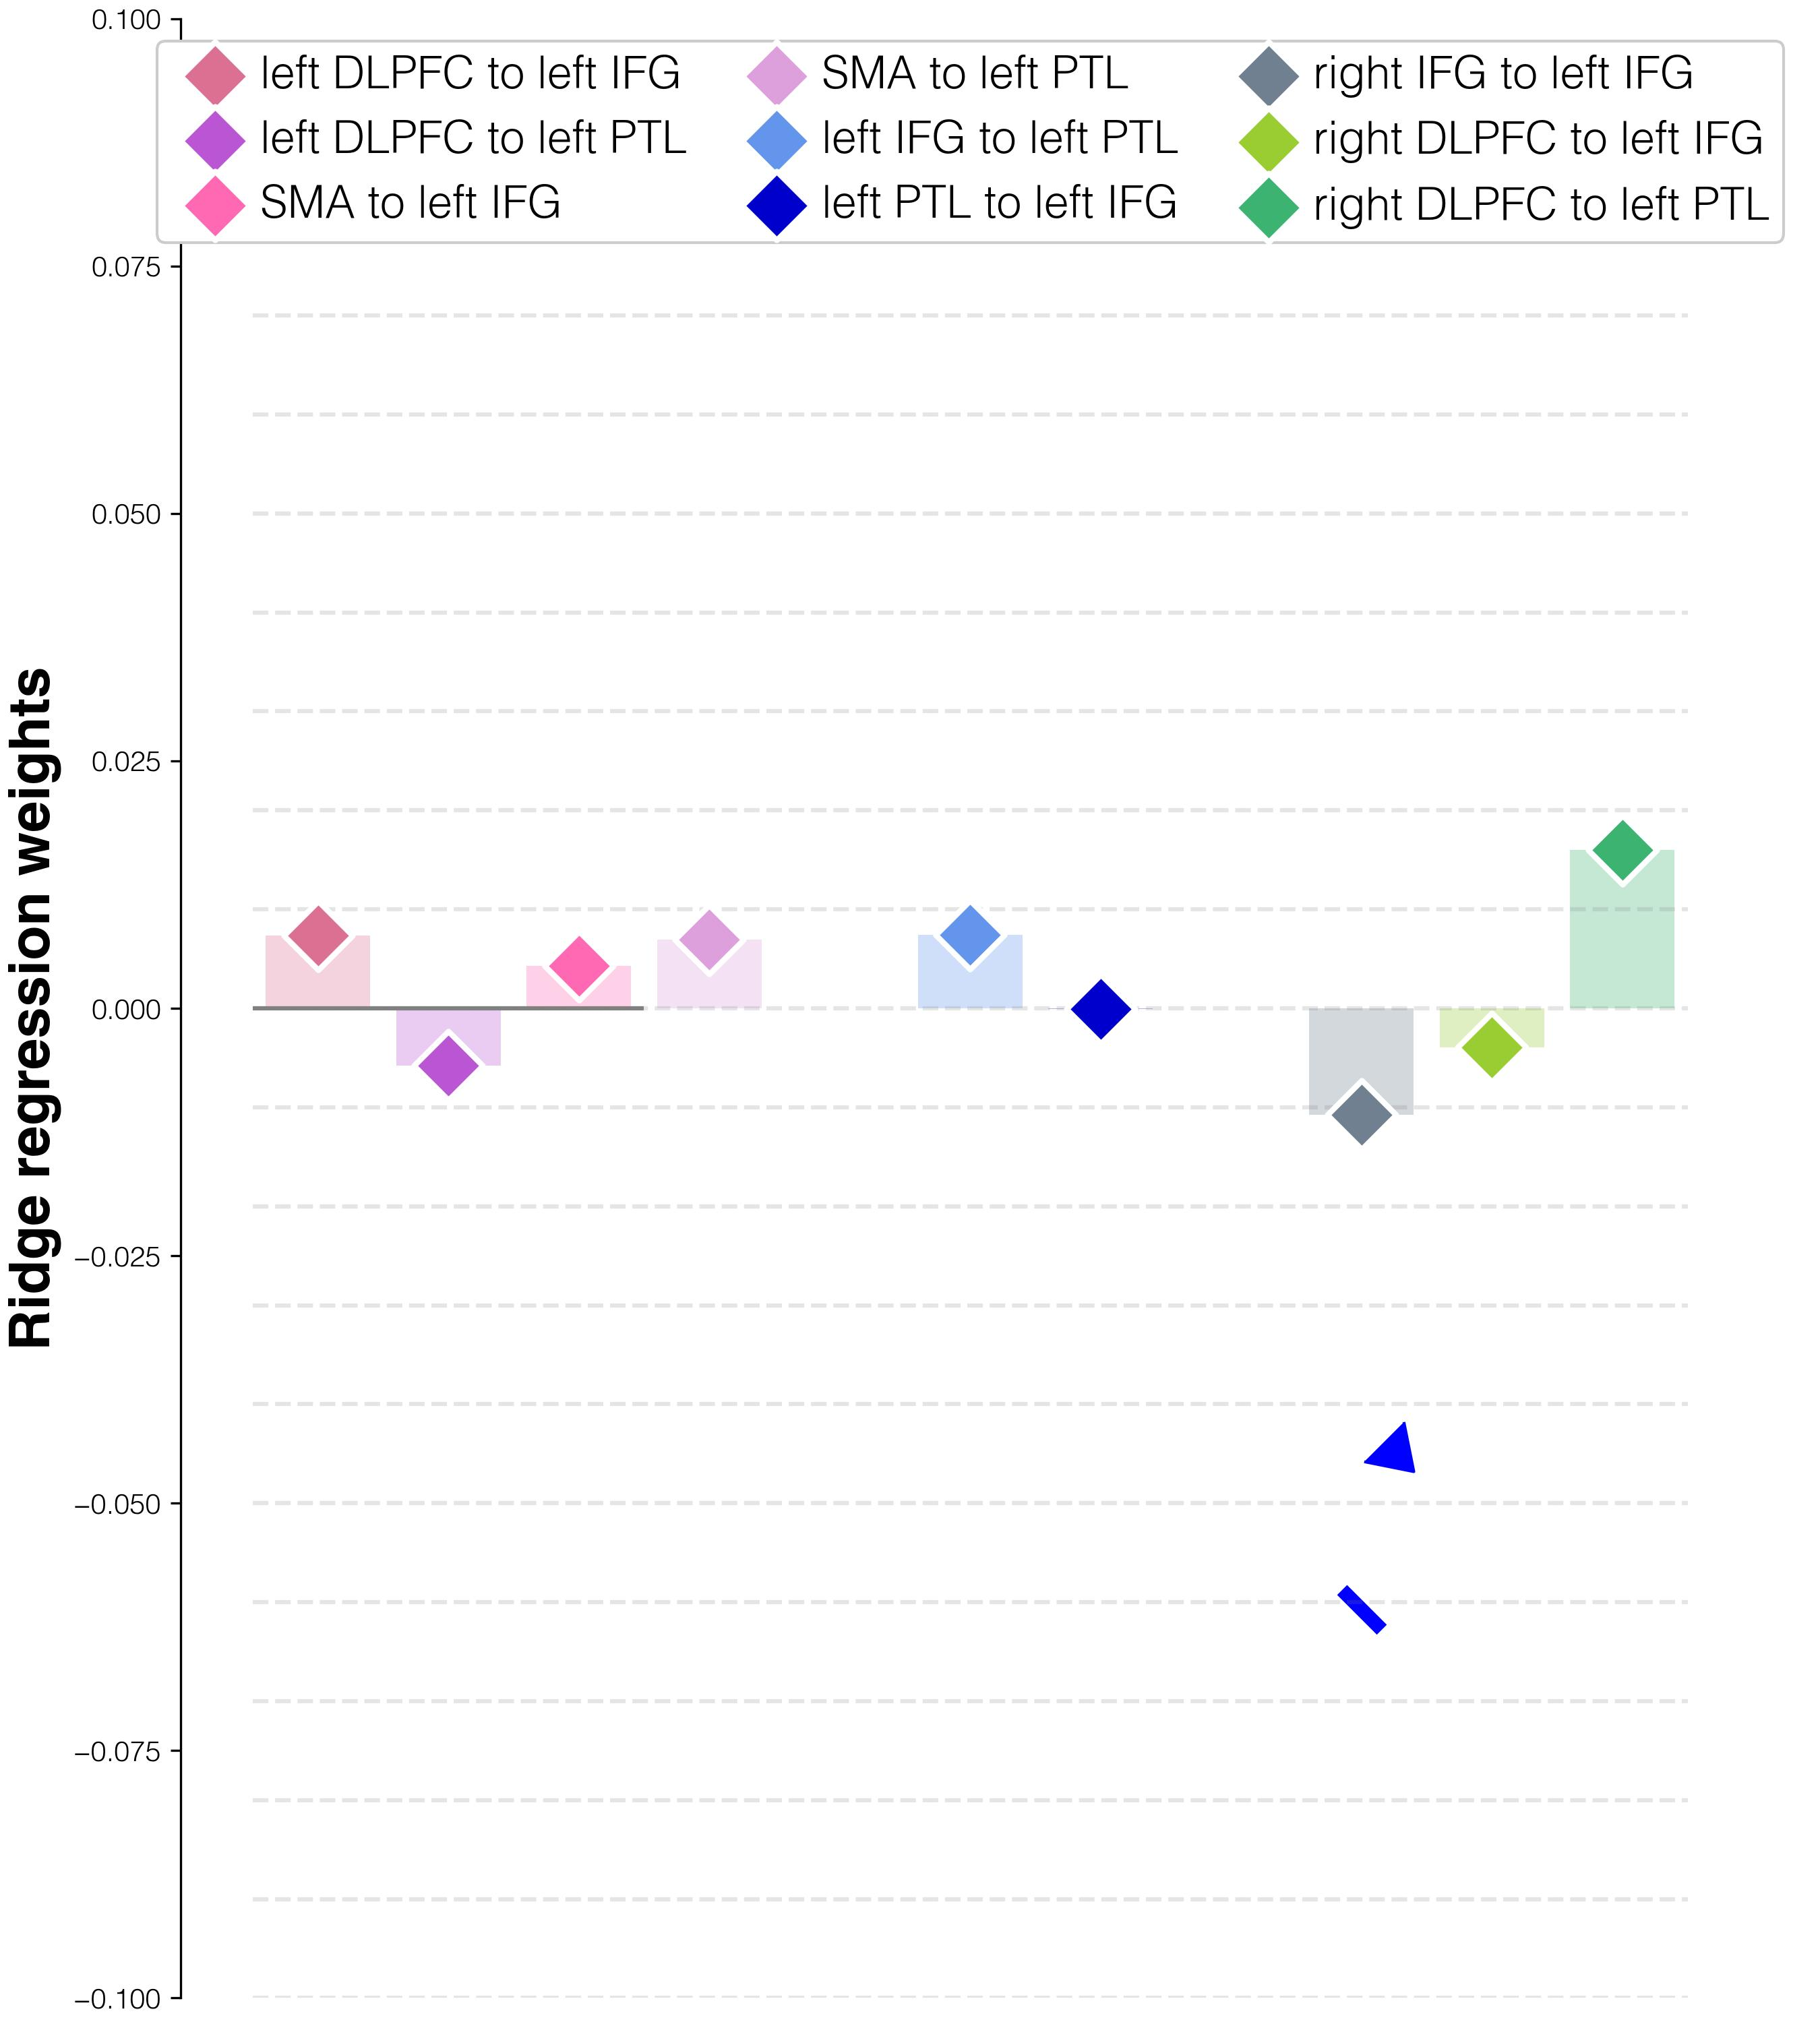

The data file committed next to this chart (first rows):
target	predictor	average_regression_weights	95%_CI	FDR_p	raw_p
weights T2-T1	lDLPFC_to_lIFG_T2 T2	0.00734	(-0.15625, -0.02854)	0.001	0.001
weights T2-T1	lDLPFC_to_lPTL_T2 T2	-0.00576	(-0.16963, -0.04101)	0.001	0.001
weights T2-T1	lSMA_to_lIFG_T2 T2	0.00428	(-0.15948, -0.0319)	0.001	0.001
weights T2-T1	lSMA_to_lPTL_T2 T2	0.00691	(-0.15685, -0.02891)	0.001	0.001
weights T2-T1	lIFG_to_lPTL_T2 T2	0.00744	(-0.15638, -0.02772)	0.001	0.001
weights T2-T1	lPTL_to_lIFG_T2 T2	-4e-05	(-0.16407, -0.03567)	0.001	0.9368
weights T2-T1	rIFG_to_lIFG_T2 T2	-0.01076	(-0.17451, -0.04641)	0.001	0.001
weights T2-T1	rDLPFC_to_lIFG_T2 T2	-0.00392	(-0.16772, -0.03999)	0.001	0.001
weights T2-T1	rDLPFC_to_lPTL_T2 T2	0.016	(-0.14768, -0.01941)	0.001	0.001
